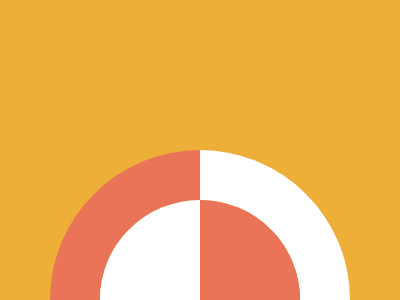

Write a web page that renders exactly this picture using CSS.

<p></p>
<style>
  * {
    background: #edaf38;
    * {
      border: 50px solid;
      border-color: #FFFFFF#FFFFFF#EA7457#EA7457;
      border-radius: 50%;
      margin: 150 50 -150;
      rotate: 45deg;
    }
  }

  p {
    rotate: 180deg;
    border-width: 100;
    margin: 0;
  }
</style>
